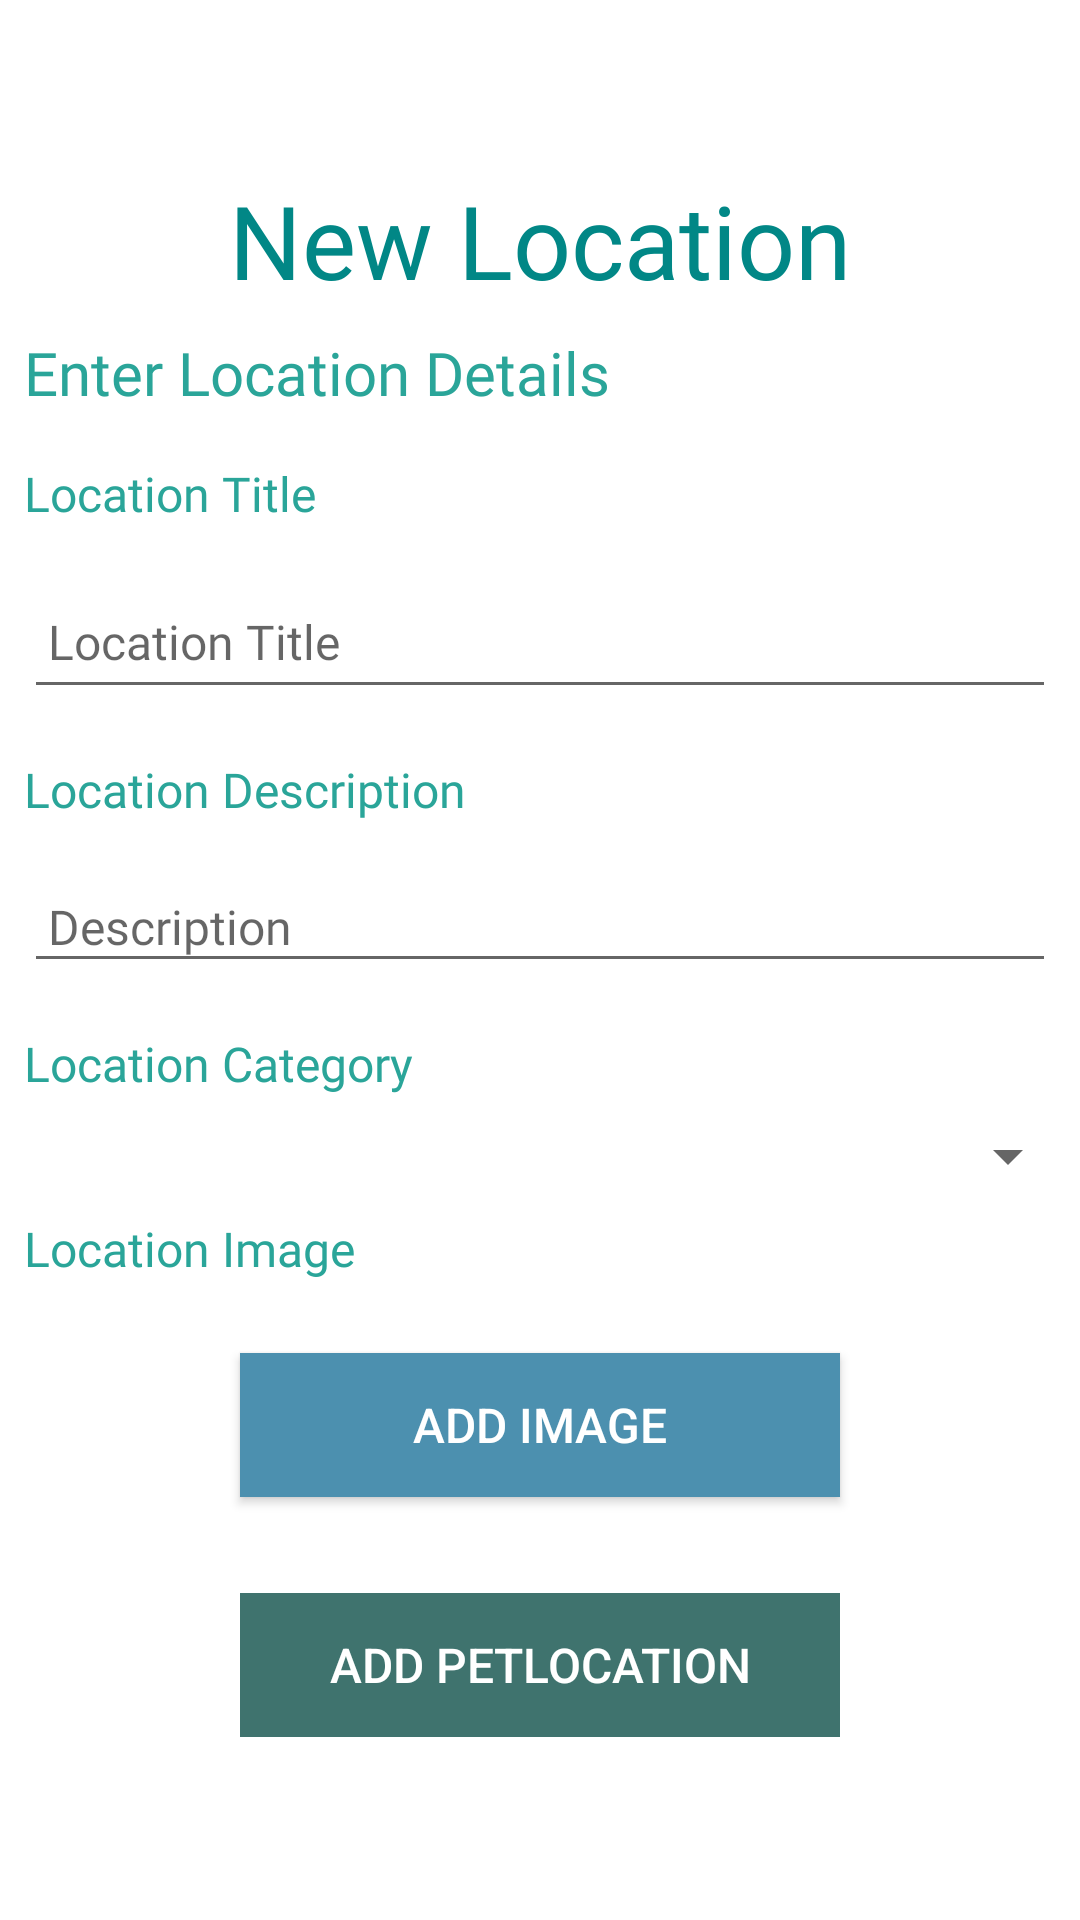

This screen was rendered from an Android layout file. Write that file and the resources it references.
<!-- AndroidManifest.xml: application theme Theme.PupPlan -->
<!-- res/layout/fragment_petlocation_new.xml -->
<?xml version="1.0" encoding="utf-8"?>
<androidx.constraintlayout.widget.ConstraintLayout xmlns:android="http://schemas.android.com/apk/res/android"
    xmlns:app="http://schemas.android.com/apk/res-auto"
    xmlns:tools="http://schemas.android.com/tools"
    android:id="@+id/petLocationNewFragment"
    android:layout_width="match_parent"
    android:layout_height="match_parent"
    tools:context=".ui.petLocationNew.PetLocationNewFragment">

    <ScrollView
        android:layout_width="match_parent"
        android:layout_height="match_parent"
        android:fillViewport="true">

        <LinearLayout
            android:layout_width="match_parent"
            android:layout_height="wrap_content"
            android:gravity="center"
            android:orientation="vertical">


            <TextView
                android:id="@+id/petLocationName"
                android:layout_width="match_parent"
                android:layout_height="wrap_content"
                android:layout_gravity="center"
                android:fontFamily="@font/cinzel"
                android:gravity="center_horizontal|center_vertical"
                android:inputType="none"
                android:paddingTop="6pt"
                android:text="@string/new_petLocation_label"
                android:textColor="@color/colorTitles"
                android:textSize="34sp" />

            <TextView
                android:id="@+id/editPetLocationDetails"
                android:layout_width="match_parent"
                android:layout_height="wrap_content"
                android:layout_margin="8dp"
                android:fontFamily="@font/roboto"
                android:text="@string/enter_petLocation_details"
                android:textColor="@color/colorSubTitles"
                android:textSize="20sp" />

            <TextView
                android:id="@+id/petLocationTitleLabel"
                android:layout_width="match_parent"
                android:layout_height="wrap_content"
                android:layout_margin="8dp"
                android:fontFamily="@font/roboto"
                android:text="@string/petLocation_title_label"
                android:textColor="#2AA599"
                android:textSize="16sp" />

            <EditText
                android:id="@+id/petLocationTitle"
                android:layout_width="match_parent"
                android:layout_height="45dp"
                android:layout_margin="8dp"
                android:autofillHints=""
                android:fontFamily="@font/roboto"
                android:hint="@string/hint_petLocationTitle"
                android:inputType="text"
                android:maxLength="20"
                android:maxLines="1"
                android:padding="8dp"
                android:textColor="@color/colorPrimaryDark"
                android:textSize="16sp" />

            <TextView
                android:id="@+id/petLocationDescriptionLabel"
                android:layout_width="match_parent"
                android:layout_height="wrap_content"
                android:layout_margin="8dp"
                android:fontFamily="@font/roboto"
                android:text="@string/petLocation_description_label"
                android:textColor="#2AA599"
                android:textSize="16sp" />

            <EditText
                android:id="@+id/description"
                android:layout_width="match_parent"
                android:layout_height="wrap_content"
                android:layout_margin="8dp"
                android:fontFamily="@font/roboto"
                android:hint="@string/hint_petLocationDescription"
                android:inputType="text"
                android:maxLength="50"
                android:maxLines="1"
                android:padding="8dp"
                android:textColor="@color/colorPrimaryDark"
                android:textSize="16sp" />

            <TextView
                android:id="@+id/petLocationCategoryLabel"
                android:layout_width="match_parent"
                android:layout_height="wrap_content"
                android:layout_margin="8dp"
                android:fontFamily="@font/roboto"
                android:text="@string/petLocation_category_label"
                android:textColor="#2AA599"
                android:textSize="16sp" />

            <Spinner
                android:id="@+id/petLocationCategorySpinner"
                android:layout_width="match_parent"
                android:layout_height="wrap_content" />

            <TextView
                android:id="@+id/petLocationImageLabel"
                android:layout_width="match_parent"
                android:layout_height="wrap_content"
                android:layout_margin="8dp"
                android:fontFamily="@font/roboto"
                android:text="@string/petLocation_image_label"
                android:textColor="#2AA599"
                android:textSize="16sp" />

            <ImageView
                android:id="@+id/petLocationImage"
                android:layout_width="350dp"
                android:layout_height="wrap_content"
                app:srcCompat="@mipmap/ic_launcher" />

            <Button
                android:id="@+id/chooseImage"
                android:layout_width="200dp"
                android:layout_height="wrap_content"
                android:layout_margin="16dp"
                android:background="@color/colorAccent"
                android:paddingTop="8dp"
                android:paddingBottom="8dp"
                android:text="@string/button_addImage"
                android:textColor="@color/colorPrimary"
                android:textSize="16sp" />

            <Button
                android:id="@+id/btnAdd"
                android:layout_width="200dp"
                android:layout_height="wrap_content"
                android:layout_margin="16dp"
                android:background="#3F736E"
                android:paddingTop="8dp"
                android:paddingBottom="8dp"
                android:stateListAnimator="@null"
                android:text="@string/button_addPetLocation"
                android:textColor="@color/colorPrimary"
                android:textSize="16sp" />




        </LinearLayout>



    </ScrollView>

</androidx.constraintlayout.widget.ConstraintLayout>
<!-- resources referenced by this layout -->
<resources>
  <color name="colorAccent">#4c90af</color>
  <color name="colorPrimary">#FFFFFFFF</color>
  <color name="colorPrimaryDark">#000000</color>
  <color name="colorSubTitles">#2AA599</color>
  <color name="colorTitles">#FF018786</color>
  <string name="button_addImage"> Add Image </string>
  <string name="button_addPetLocation">Add PetLocation</string>
  <string name="enter_petLocation_details">Enter Location Details</string>
  <string name="hint_petLocationDescription">Description </string>
  <string name="hint_petLocationTitle">Location Title</string>
  <string name="new_petLocation_label">New Location</string>
  <string name="petLocation_category_label">Location Category</string>
  <string name="petLocation_description_label">Location Description</string>
  <string name="petLocation_image_label">Location Image</string>
  <string name="petLocation_title_label">Location Title</string>
  <style name="Theme.PupPlan" parent="Theme.MaterialComponents.DayNight.NoActionBar">
          
          <item name="colorPrimary">@color/colorTitles</item>
          <item name="colorPrimaryVariant">@color/colorSubTitles</item>
          <item name="colorOnPrimary">@color/white</item>
          
          <item name="colorSecondary">@color/colorAccent</item>
          <item name="colorOnSecondary">@color/black</item>
          
          <item name="android:statusBarColor">?attr/colorPrimaryVariant</item>
          
      </style>
  <color name="white">#FFFFFFFF</color>
  <color name="black">#FF000000</color>
</resources>
